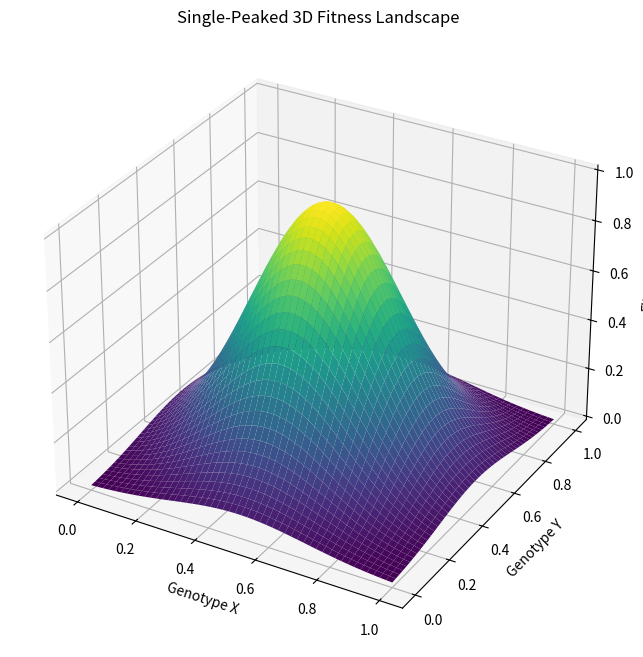

This figure's Python source:
import matplotlib.pyplot as plt
import numpy as np
from mpl_toolkits.mplot3d import Axes3D

# Generate data for the fitness landscape
x = np.linspace(0, 1, 50)  # X coordinates
y = np.linspace(0, 1, 50)  # Y coordinates
x, y = np.meshgrid(x, y)    # Create grid of X, Y coordinates

# Define a single-peaked fitness function (example)
z = np.exp(-((x - 0.5)**2 + (y - 0.5)**2) / 0.1)  # Example of a single-peaked function

# Plotting the 3D surface
fig = plt.figure(figsize=(10, 8))
ax = fig.add_subplot(111, projection='3d')
ax.plot_surface(x, y, z, cmap='viridis')

# Add labels and title
ax.set_xlabel('Genotype X')
ax.set_ylabel('Genotype Y')
ax.set_zlabel('Fitness')
ax.set_title('Single-Peaked 3D Fitness Landscape')

plt.savefig('single_peaked_fitness_landscape.pdf', format='pdf')

# Show plot
plt.show()

